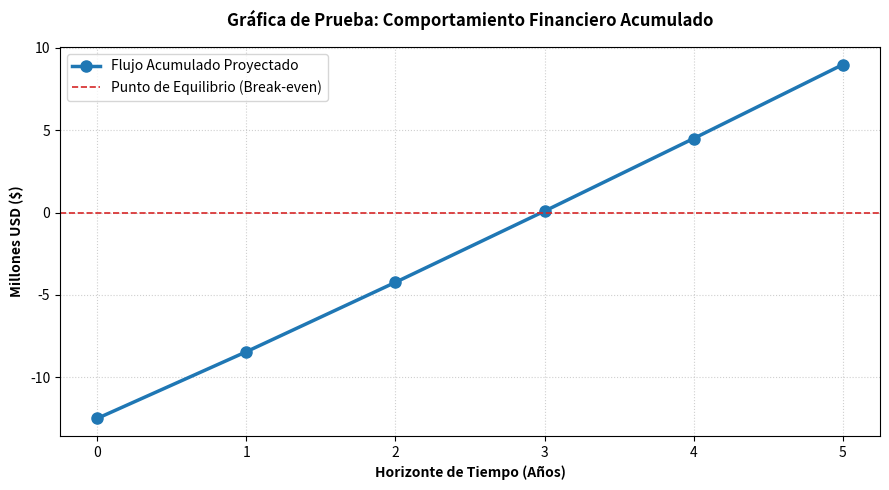

Here is the Python script that generated this plot:
import numpy as np
import matplotlib.pyplot as plt

# 1. Generar datos de prueba con NumPy
# Creamos un rango de valores en el tiempo (ej. años 0 a 5)
anios = np.arange(0, 6)
# Simulamos un flujo de caja acumulado con crecimiento exponencial/financiero
flujo_acumulado = -12.5 + 3.85 * anios + 0.2 * (anios ** 1.5)

# 2. Configurar la figura y el diseño del gráfico en Matplotlib
plt.figure(figsize=(9, 5))

# Trazar la línea principal con marcadores y estilo profesional
plt.plot(anios, flujo_acumulado, marker='o', linestyle='-', color='#1f77b4', linewidth=2.5, markersize=8, label='Flujo Acumulado Proyectado')

# Añadir línea de referencia en y = 0 (Punto de Equilibrio / Break-even)
plt.axhline(0, color='#d62728', linestyle='--', linewidth=1.2, label='Punto de Equilibrio (Break-even)')

# 3. Personalización de ejes, etiquetas y estilo
plt.title('Gráfica de Prueba: Comportamiento Financiero Acumulado', fontsize=12, fontweight='bold', pad=15)
plt.xlabel('Horizonte de Tiempo (Años)', fontsize=10, fontweight='bold')
plt.ylabel('Millones USD ($)', fontsize=10, fontweight='bold')

# Cuadrícula y leyenda
plt.grid(True, linestyle=':', alpha=0.6)
plt.legend(loc='upper left', frameon=True)

# Ajustar diseño y guardar el gráfico
plt.tight_layout()
plt.savefig('grafica_prueba.png', dpi=150, bbox_inches='tight')
print("✓ Gráfica generada exitosamente: grafica_prueba.png")
print(f"✓ Datos procesados: {len(anios)} años de proyección")
print(f"✓ Flujo inicial: ${flujo_acumulado[0]:.2f}M USD")
print(f"✓ Flujo final: ${flujo_acumulado[-1]:.2f}M USD")
